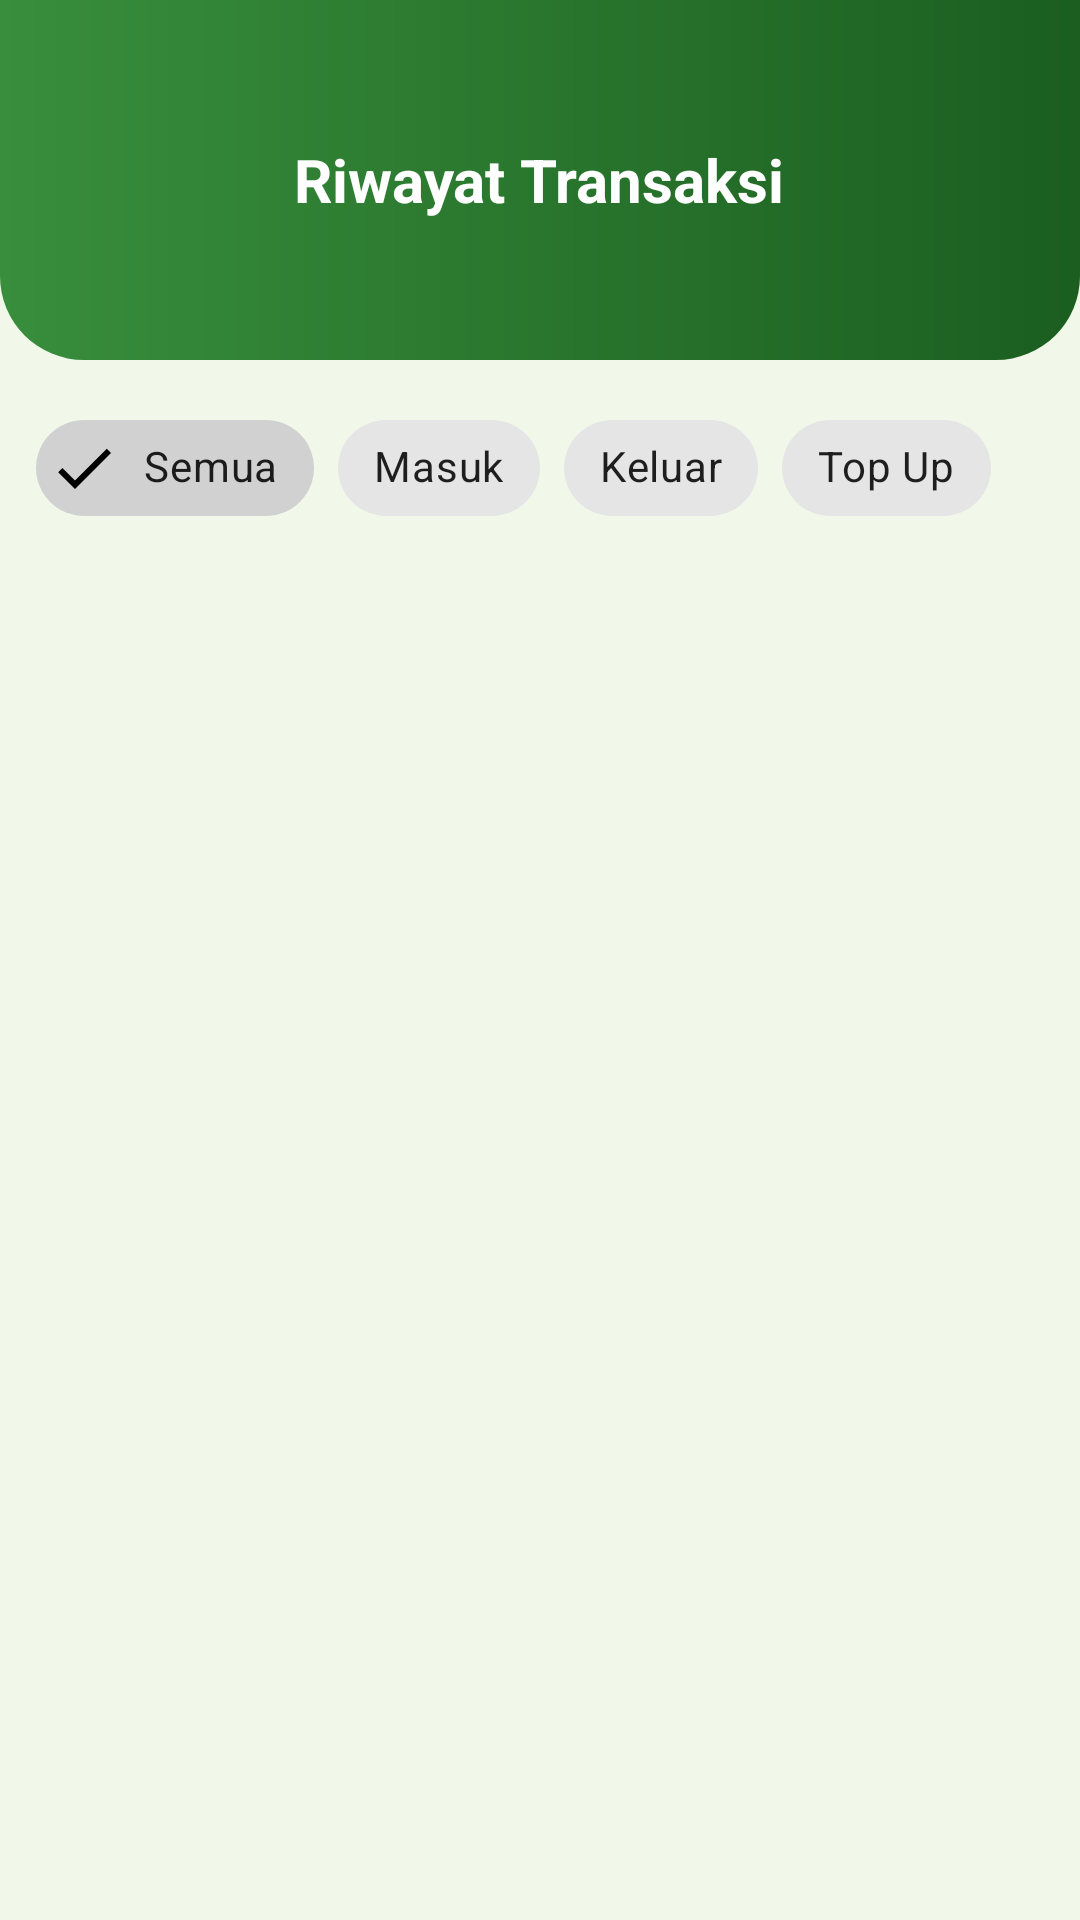

Here is an Android app screen rendered from its layout file. Give the layout XML and the strings, colors and styles it references.
<!-- AndroidManifest.xml: application theme Theme.AkeymaEWallet -->
<!-- res/layout/fragment_transaction.xml -->
<?xml version="1.0" encoding="utf-8"?>
<LinearLayout xmlns:android="http://schemas.android.com/apk/res/android"
    xmlns:app="http://schemas.android.com/apk/res-auto"
    android:layout_width="match_parent"
    android:layout_height="match_parent"
    android:background="@color/page_bg"
    android:orientation="vertical">

    <FrameLayout
        android:layout_width="match_parent"
        android:layout_height="120dp"
        android:background="@drawable/gradient_header">

        <ImageView
            android:id="@+id/btnBack"
            android:layout_width="24dp"
            android:layout_height="24dp"
            android:layout_marginStart="16dp"
            android:layout_marginTop="48dp"
            android:src="@drawable/ic_back"
            android:tint="@android:color/white"
            android:clickable="true"
            android:focusable="true" />

        <TextView
            android:layout_width="wrap_content"
            android:layout_height="wrap_content"
            android:layout_gravity="center"
            android:text="Riwayat Transaksi"
            android:textColor="@color/white"
            android:textSize="20sp"
            android:textStyle="bold" />

    </FrameLayout>

    
    <HorizontalScrollView android:layout_width="match_parent" android:layout_height="wrap_content"
        android:padding="12dp" android:scrollbars="none">
        <com.google.android.material.chip.ChipGroup
            android:layout_width="wrap_content" android:layout_height="wrap_content"
            app:singleSelection="true">
            <com.google.android.material.chip.Chip android:id="@+id/chipAll"
                style="@style/Widget.MaterialComponents.Chip.Filter"
                android:layout_width="wrap_content" android:layout_height="wrap_content"
                android:text="Semua" android:checked="true" />
            <com.google.android.material.chip.Chip android:id="@+id/chipIn"
                style="@style/Widget.MaterialComponents.Chip.Filter"
                android:layout_width="wrap_content" android:layout_height="wrap_content"
                android:text="Masuk" />
            <com.google.android.material.chip.Chip android:id="@+id/chipOut"
                style="@style/Widget.MaterialComponents.Chip.Filter"
                android:layout_width="wrap_content" android:layout_height="wrap_content"
                android:text="Keluar" />
            <com.google.android.material.chip.Chip android:id="@+id/chipTopUp"
                style="@style/Widget.MaterialComponents.Chip.Filter"
                android:layout_width="wrap_content" android:layout_height="wrap_content"
                android:text="Top Up" />
        </com.google.android.material.chip.ChipGroup>
    </HorizontalScrollView>

    <androidx.recyclerview.widget.RecyclerView
        android:id="@+id/rvTransactions"
        android:layout_width="match_parent"
        android:layout_height="match_parent"
        android:padding="16dp"
        android:clipToPadding="false" />
</LinearLayout>
<!-- resources referenced by this layout -->
<resources>
  <color name="page_bg">#F1F8E9</color>
  <color name="white">#FFFFFF</color>
  <!-- drawable gradient_header (drawable) -->
  <?xml version="1.0" encoding="utf-8"?>
  <shape xmlns:android="http://schemas.android.com/apk/res/android">
      <gradient
          android:angle="180"
          android:startColor="#1B5E20"
          android:endColor="#388E3C"
          android:type="linear" />
      <corners android:bottomLeftRadius="28dp" android:bottomRightRadius="28dp" />
  </shape>
  <style name="Theme.AkeymaEWallet" parent="Theme.MaterialComponents.Light.NoActionBar">
          <item name="colorPrimary">@color/green_primary</item>
          <item name="colorPrimaryVariant">@color/green_dark</item>
          <item name="colorOnPrimary">@color/white</item>
          <item name="colorSecondary">@color/green_accent</item>
          <item name="colorOnSecondary">@color/dark_text</item>
          <item name="android:windowBackground">@color/page_bg</item>
          <item name="android:statusBarColor">@color/statusBar</item>
          <item name="android:navigationBarColor">@color/white</item>
      </style>
  <color name="green_primary">#2E7D32</color>
  <color name="green_dark">#1B5E20</color>
  <color name="green_accent">#00E676</color>
  <color name="dark_text">#212121</color>
  <color name="statusBar">#1B5E20</color>
</resources>
